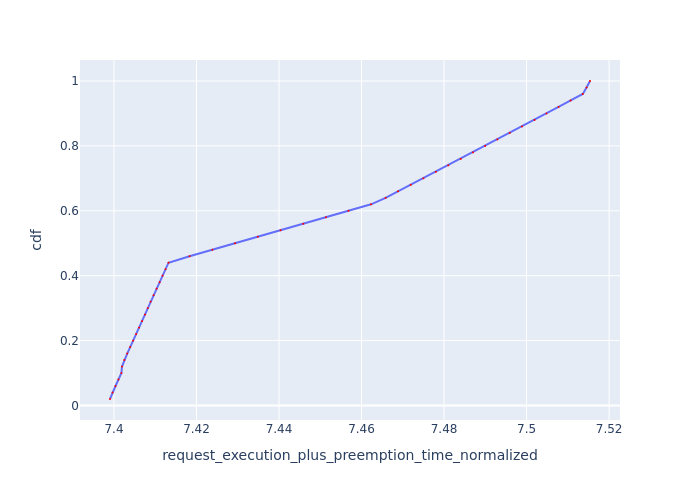

The table this chart was drawn from, first rows:
Request Id, request_execution_plus_preemption_time_n…, cdf
0_1, 7.399, 0.02
0_2, 7.4, 0.04
0_3, 7.4, 0.06
0_4, 7.401, 0.08
0_5, 7.402, 0.1
0_0, 7.402, 0.12
0_6, 7.403, 0.14
0_7, 7.403, 0.16
0_8, 7.404, 0.18
0_9, 7.405, 0.2
0_10, 7.405, 0.22
0_11, 7.406, 0.24
0_12, 7.407, 0.26
0_13, 7.408, 0.28
0_14, 7.408, 0.3
0_15, 7.409, 0.32
0_16, 7.41, 0.34
0_17, 7.41, 0.36
0_18, 7.411, 0.38
0_19, 7.412, 0.4
0_20, 7.412, 0.42
0_21, 7.413, 0.44
0_22, 7.418, 0.46
0_23, 7.424, 0.48
0_24, 7.429, 0.5
0_25, 7.435, 0.52
0_26, 7.44, 0.54
0_27, 7.446, 0.56
0_28, 7.451, 0.58
0_29, 7.457, 0.6
0_30, 7.462, 0.62
0_31, 7.466, 0.64
0_32, 7.469, 0.66
0_33, 7.472, 0.68
0_34, 7.475, 0.7
0_35, 7.478, 0.72
0_36, 7.481, 0.74
0_37, 7.484, 0.76
0_38, 7.487, 0.78
0_39, 7.49, 0.8
0_40, 7.493, 0.82
0_41, 7.496, 0.84
0_42, 7.499, 0.86
0_43, 7.502, 0.88
0_44, 7.505, 0.9
0_45, 7.508, 0.92
0_46, 7.511, 0.94
0_47, 7.514, 0.96
0_48, 7.515, 0.98
0_49, 7.515, 1.0
